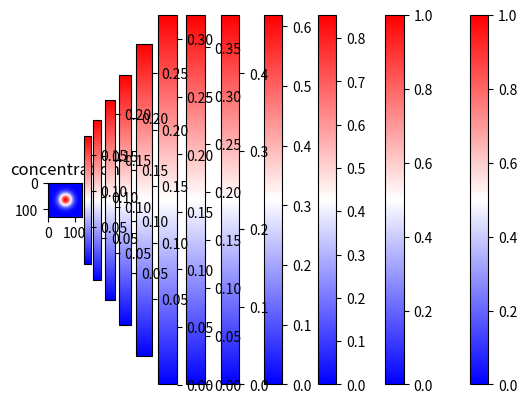

This figure's Python source:
# ---
# jupyter:
#   jupytext:
#     text_representation:
#       extension: .py
#       format_name: percent
#       format_version: '1.3'
#       jupytext_version: 1.16.6
#   kernelspec:
#     display_name: Python 3
#     language: python
#     name: python3
# ---

# [redacted]
import numpy as np
import matplotlib.pyplot as plt
from time import time

# [redacted]
nx, ny = 128, 128 # number of computational grids along x and y directions
dx = dy = 0.5 # spacing of finite difference grids [m]
D = 0.3 # diffusion coefficient [m2/s]
nsteps = 1000 # number of time steps
dt = dx*dx*dy*dy/(2*D*(dx*dx+dy*dy))*0.5 # time increment for 1 time step
c0 = 1.0 # initial concentration in a high concentration region

# [redacted]
c = np.zeros((nx, ny)) # array for a concentration-fieldat time t 
c_new = np.zeros((nx, ny)) # array for a concentration-fieldat time t+dt


# [redacted]
def calc_diffusion(c, c_new):
    c_new[1:-1, 1:-1] = c[1:-1, 1:-1] + D*dt* (c[2:, 1:-1] + c[:-2, 1:-1] + c[1:-1, 2:]  + c[1:-1, :-2] - 4*c[1:-1, 1:-1]) /dx/dx  

    c_new[0,:] = c_new[1,:]
    c_new[nx-1,:] = c_new[nx-2,:]
    c_new[:,0] = c_new[:,1]
    c_new[:,ny-1] = c_new[:,ny-2]
    c[:,:] = c_new[:,:]


# [redacted]
r = 5.0 # radius of the high-concentration region
x0 = nx/2 # central potition of the high-concentration region
y0 = ny/2

for i in range(nx):
    for j in range(ny):
        r2 = (i*dx-x0*dx)**2 + (j*dy-y0*dx)**2
        if r2 < r**2:
            c[i,j] = c0

plt.imshow(c, cmap='bwr')
plt.title('initial concentration')
plt.colorbar()
plt.show() 

# [redacted]
start = time()
for nstep in range(nsteps+1):
    calc_diffusion(c,c_new)

    if nstep % 100 == 0:
        print('nstep = ', nstep)
        plt.imshow(c, cmap='bwr')
        plt.title('concentration')
        plt.colorbar()
        plt.show() 

end = time()
print("Time for 1000 time steps =", (end-start)*1000.0, "ms")
